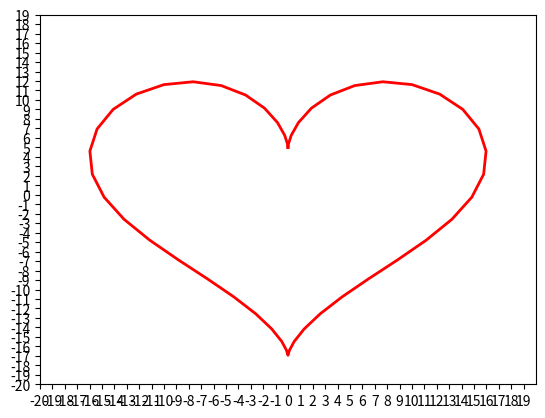

Recreate this plot in Python.
import numpy as np
import matplotlib.pyplot as plt
import math

t = np.linspace(0, 2*math.pi)
x = 16*np.sin(t)**3
y = 13*np.cos(t) - 5*np.cos(2*t) - 2*np.cos(3*t) - np.cos(4*t)
fig, ax = plt.subplots()

ax.plot(x, y, linewidth=2.0, color='red')
ax.set(xlim=(-20, 20), xticks=np.arange(-20, 20),
       ylim=(-15, 15), yticks=np.arange(-20, 20))

plt.show()